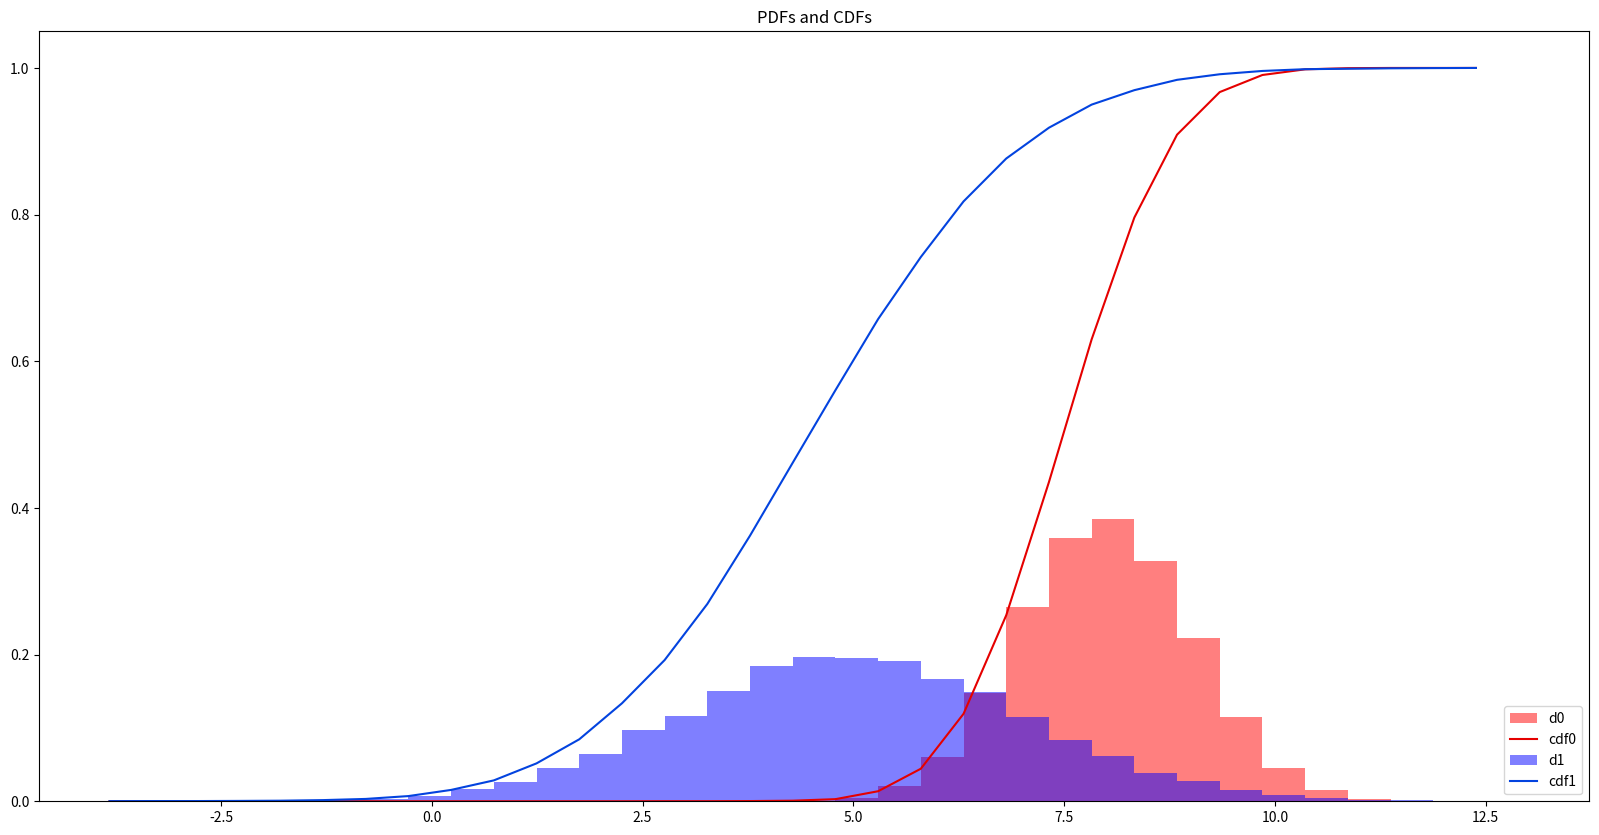
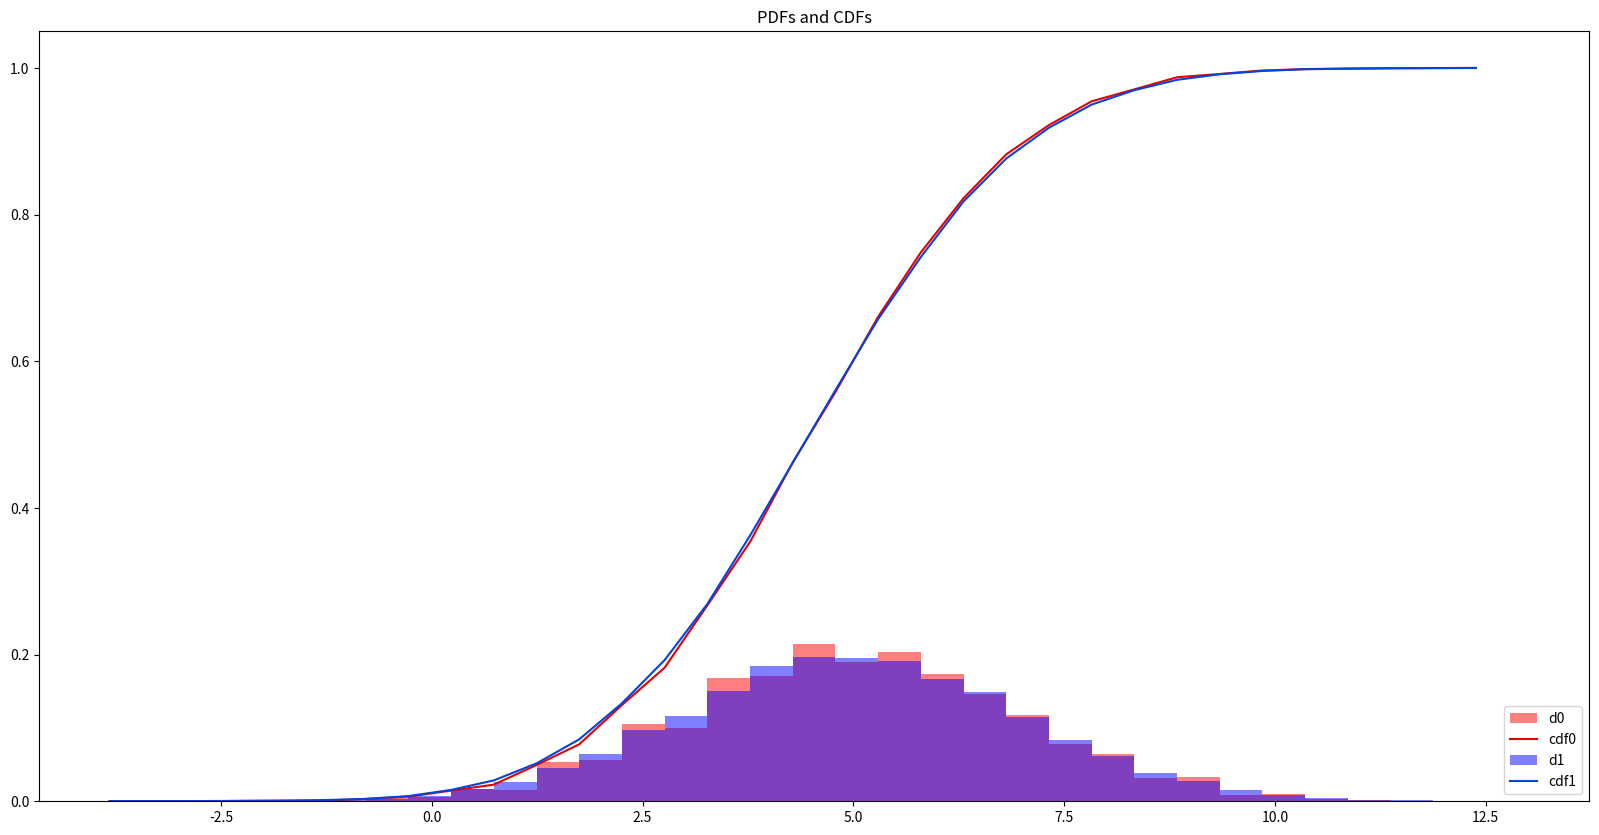

Generate these figures, in order, with matplotlib:
import numpy as np
import matplotlib.pyplot as plt

# Define some distributions
d = [
    np.random.normal(loc=8, scale=1, size=10000),
    np.random.normal(loc=5, scale=2, size=10000)
    # np.random.normal(loc=0, scale=4, size=10000)
    ]

# global mins and maxes
g = np.concatenate(d)
print(g.min(), g.max())

# bins
bin_range = [g.min(), g.max()]
bin_num = int((g.max()-g.min())/.5)

# plot colors
line_colors = ["xkcd:red", "xkcd:blue", "xkcd:green"]
pdf_colors = [(1, 0, 0, .5), (0, 0, 1, .5), (0, 1, 0, .4)]

line_colors = line_colors[:len(d)]
pdf_colors = pdf_colors[:len(d)]

# Show histograms with CDF
fig, ax = plt.subplots(1, 1, sharex=True, figsize=(20,10))
histograms = []
for i, data in enumerate(zip(d, pdf_colors, line_colors)):
    d_i, pdf_color, line_color = data
    
    # plot pdf
    hist, bin_edges, _ = ax.hist(d_i, bins=bin_num, range=bin_range, density=True, label=f"d{i}", fc=pdf_color)
    hist = hist/sum(hist)  # use pdf
    histograms.append((hist, bin_edges))
    
    # calculate cdf 
    cdf = np.cumsum(hist)  

    # plot cdf
    width = np.diff(bin_edges)
    ax.plot((np.arange(len(cdf))*width)+bin_edges[0], cdf, line_color, label=f"cdf{i}")
    

ax.legend(loc='lower right')
ax.set_title("PDFs and CDFs")
plt.show()


def histogram_match(target, reference):
    # # # 
    #
    # Params: 
    #    target: distribution as np array
    #    reference: Pdistribution as np array
    #
    # Output: 
    #    "matched" target distribution to reference distribution
    #
    # # #
    
    # global mins and maxes
    g = np.concatenate((target, reference))

    # bins
    bin_range = [g.min(), g.max()]
    bin_num = int((g.max()-g.min())/.5)
    
    # Convert distributions to histograms
    target_hist, target_be = np.histogram(target, bins=bin_num, range=bin_range, density=True)
    reference_hist, reference_be = np.histogram(reference, bins=bin_num, range=bin_range, density=True)
    
    # PDF
    target_hist = target_hist/sum(target_hist)
    reference_hist = reference_hist/sum(reference_hist)
    
    # choose some arbitrary y values (y range: [0, 1])
    y_vals = np.random.uniform(size=10000)

    # sort these as monotonically increasing
    y_vals.sort()
    
    # interpolate x value pairs from the CDFs
    x_reference = np.interp(
        y_vals,
        np.hstack((np.zeros(1), np.cumsum(reference_hist))),
        reference_be)
    
    x_target = np.interp(
        y_vals,
        np.hstack((np.zeros(1), np.cumsum(target_hist))),
        target_be)
    
    # We now have three vectors denoting y-x0-x1 groups. We want to create a mapping
    # that defines the relationship for x0 -> x1 for any x0. 
    m_vals = np.interp(
        np.linspace(g.min(), g.max(), 10000),
        x_target,
        x_reference)
    
    # Interpolate values over the combined distributions
    x = np.arange(g.min(), g.max(), (g.max()-g.min())/10000)

    m = np.interp(target, x, m_vals)
    
    return m


# Put all of this together

fig, (ax) = plt.subplots(1, figsize=(20,10))

m = histogram_match(d[0], d[1])

# Overwrite the target distribution with the matched distribution
d_new = (m, d[1])

for i, data in enumerate(zip(d_new, pdf_colors, line_colors)):
    d_i, pdf_color, line_color = data
    
    # plot pdf
    hist, bin_edges, _ = ax.hist(d_i, bins=bin_num, range=bin_range, density=True, label=f"d{i}", fc=pdf_color)
    hist = hist/sum(hist)  # use pdf
    
    # calculate cdf 
    cdf = np.cumsum(hist)  

    # plot cdf
    width = np.diff(bin_edges)
    ax.plot((np.arange(len(cdf))*width)+bin_edges[0], cdf, line_color, label=f"cdf{i}")
    
ax.set_title("PDFs and CDFs")
ax.legend(loc='lower right')

plt.show()


